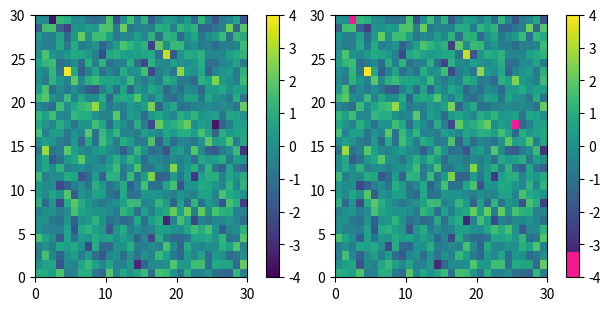

This chart was generated by the following Python code:

#Author:Victor NKuna
#Created:06-November-2020
#Email:victor.nkuna


from matplotlib import  pyplot as plt
from matplotlib import colors
from matplotlib.ticker import PercentFormatter
import pandas as pd

from random import*
import numpy as np

from scipy import*
from matplotlib import cm
from matplotlib.colors import ListedColormap, LinearSegmentedColormap

viridis = cm.get_cmap('viridis', 256)
newcolors = viridis(np.linspace(0, 1, 256))
pink = np.array([248/256, 24/256, 148/256, 1])
newcolors[:25, :] = pink
newcmp = ListedColormap(newcolors)





def plot_examples(cms):
    """
    helper function to plot two colormaps
    """
    np.random.seed(19680801)
    data = np.random.randn(30, 30)

    fig, axs = plt.subplots(1, 2, figsize=(6, 3), constrained_layout=True)
    for [ax, cmap] in zip(axs, cms):
        psm = ax.pcolormesh(data, cmap=cmap, rasterized=True, vmin=-4, vmax=4)
        fig.colorbar(psm, ax=ax)
    plt.show()

plot_examples([viridis, newcmp])
